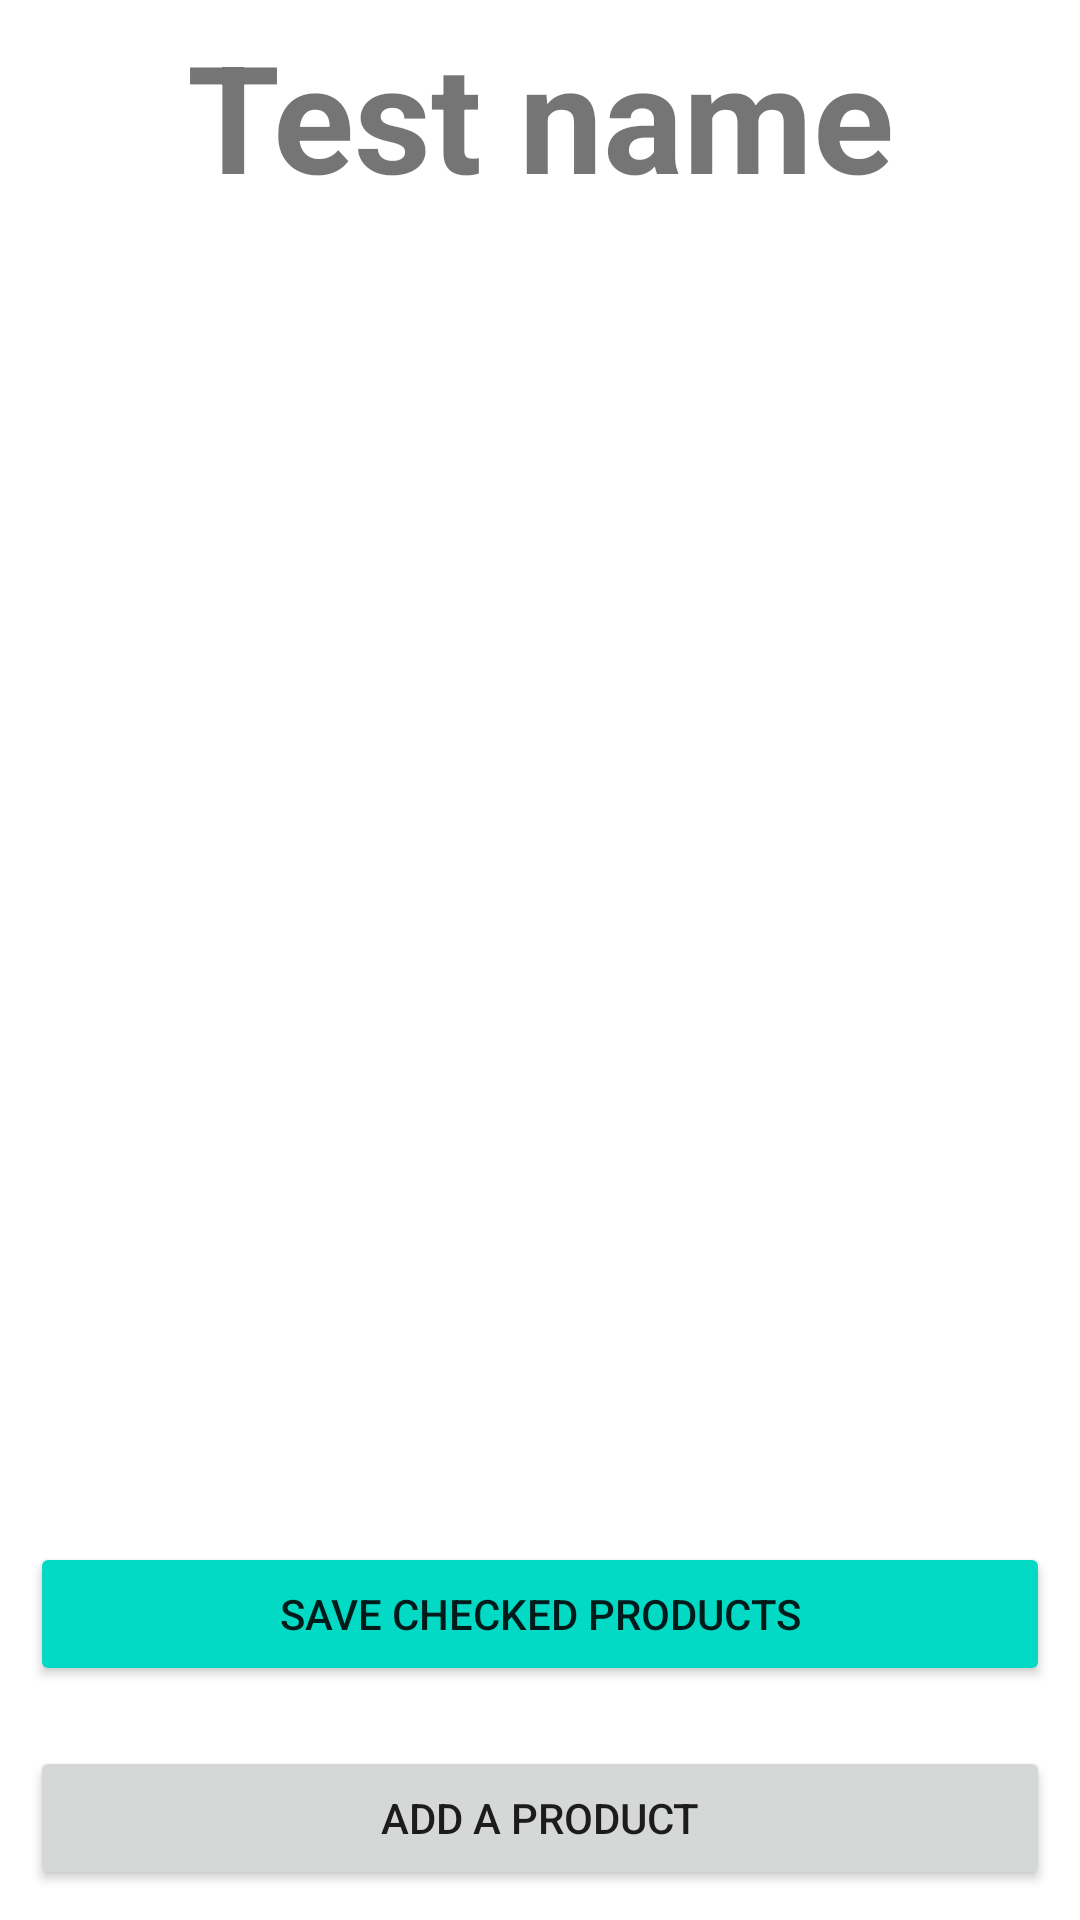

Write the Android layout XML for this screen, with the resource values it uses.
<!-- AndroidManifest.xml: application theme Theme.Shoppl -->
<!-- res/layout/edit_shopping_list_activity.xml -->
<?xml version="1.0" encoding="utf-8"?>
<RelativeLayout xmlns:android="http://schemas.android.com/apk/res/android"
    xmlns:tools="http://schemas.android.com/tools"
    android:layout_width="match_parent"
    android:layout_height="match_parent"
    android:orientation="vertical"
    android:layout_margin="5sp"
    tools:context=".activities.EditShoppingListActivity">

    <TextView
        android:layout_margin="5sp"
        android:id="@+id/shopping_list_edit_name"
        android:layout_width="match_parent"
        android:layout_height="wrap_content"
        android:gravity="center"
        android:text="@string/test_name"
        android:textSize="50sp"
        android:layout_marginBottom="20sp"
        android:layout_alignParentStart="true"
        android:textStyle="bold"/>

    <ExpandableListView
        android:layout_margin="5sp"
        android:id="@+id/product_list"
        android:layout_width="match_parent"
        android:layout_height="wrap_content"
        android:layout_below="@id/shopping_list_edit_name"
        android:layout_above="@id/save_product_btn" />

    <Button
        android:layout_margin="10sp"
        android:id="@+id/save_product_btn"
        android:onClick="saveCheckedProducts"
        android:layout_width="match_parent"
        android:layout_height="wrap_content"
        android:backgroundTint="@color/design_default_color_secondary"
        android:layout_above="@id/add_product_btn"
        android:text="@string/save_checked_products"/>

    <Button
        android:layout_margin="10sp"
        android:id="@+id/add_product_btn"
        android:onClick="showAddProductDialog"
        android:layout_width="match_parent"
        android:layout_height="wrap_content"
        android:layout_alignParentBottom="true"
        android:text="@string/add_product"/>

</RelativeLayout>
<!-- resources referenced by this layout -->
<resources>
  <string name="add_product">Add a product</string>
  <string name="save_checked_products">Save checked products</string>
  <string name="test_name">Test name</string>
  <style name="Theme.Shoppl" parent="Theme.MaterialComponents.DayNight.DarkActionBar">
          
          <item name="colorPrimary">@color/purple_500</item>
          <item name="colorPrimaryVariant">@color/purple_700</item>
          <item name="colorOnPrimary">@color/white</item>
          
          <item name="colorSecondary">@color/teal_200</item>
          <item name="colorSecondaryVariant">@color/teal_700</item>
          <item name="colorOnSecondary">@color/black</item>
          
          <item name="android:statusBarColor" tools:targetApi="l">?attr/colorPrimaryVariant</item>
          
      </style>
  <!-- not gathered from this repository: default colours our renderer supplied (Android Studio template values) -->
  <color name="purple_500">#FF6200EE</color>
  <color name="purple_700">#FF3700B3</color>
  <color name="teal_200">#FF03DAC5</color>
  <color name="teal_700">#FF018786</color>
  <color name="black">#FF000000</color>
  <color name="white">#FFFFFFFF</color>
</resources>
